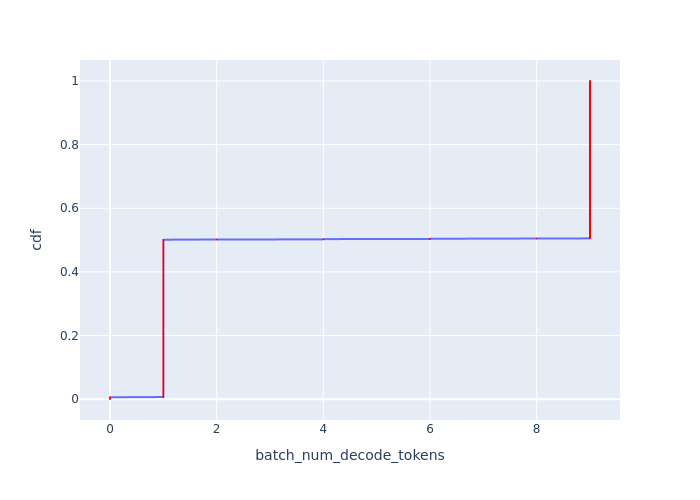

The data file committed next to this chart (first rows):
Batch Id, batch_num_decode_tokens, cdf
0, 0, 0.0006061
1, 0, 0.001212
2, 0, 0.001818
3, 0, 0.002424
5, 0, 0.00303
6, 0, 0.003636
8, 0, 0.004242
9, 0, 0.004848
11, 0, 0.005455
829, 0, 0.006061
833, 1, 0.006667
834, 1, 0.007273
835, 1, 0.007879
836, 1, 0.008485
837, 1, 0.009091
838, 1, 0.009697
839, 1, 0.0103
840, 1, 0.01091
841, 1, 0.01152
842, 1, 0.01212
843, 1, 0.01273
844, 1, 0.01333
845, 1, 0.01394
846, 1, 0.01455
847, 1, 0.01515
848, 1, 0.01576
849, 1, 0.01636
850, 1, 0.01697
851, 1, 0.01758
852, 1, 0.01818
853, 1, 0.01879
854, 1, 0.01939
855, 1, 0.02
856, 1, 0.02061
857, 1, 0.02121
858, 1, 0.02182
859, 1, 0.02242
860, 1, 0.02303
861, 1, 0.02364
862, 1, 0.02424
863, 1, 0.02485
864, 1, 0.02545
865, 1, 0.02606
866, 1, 0.02667
867, 1, 0.02727
868, 1, 0.02788
869, 1, 0.02848
870, 1, 0.02909
871, 1, 0.0297
872, 1, 0.0303
873, 1, 0.03091
874, 1, 0.03152
875, 1, 0.03212
876, 1, 0.03273
877, 1, 0.03333
878, 1, 0.03394
879, 1, 0.03455
880, 1, 0.03515
881, 1, 0.03576
882, 1, 0.03636
... 1,590 more rows
